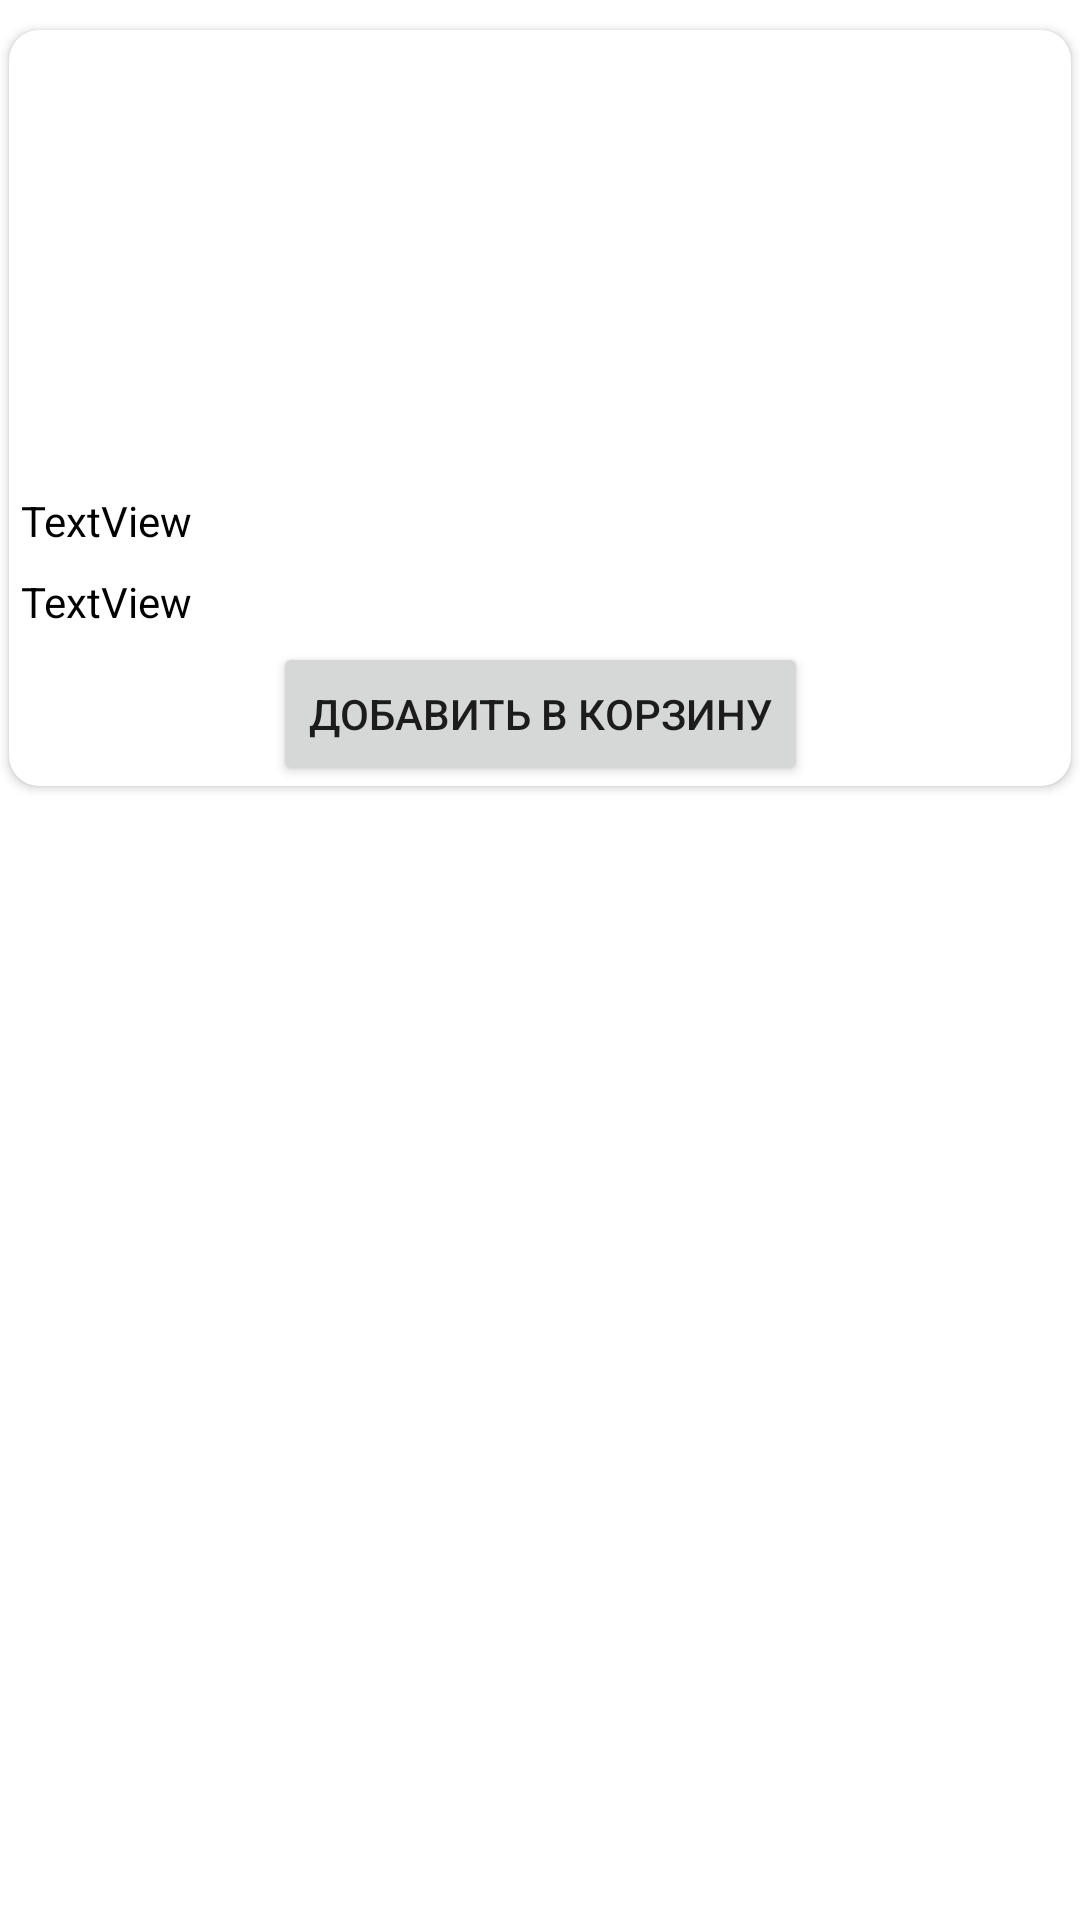

Here is an Android app screen rendered from its layout file. Give the layout XML and the strings, colors and styles it references.
<!-- AndroidManifest.xml: application theme Theme.IntekMarketPlace -->
<!-- res/layout/tov_adapter.xml -->
<?xml version="1.0" encoding="utf-8"?>
<androidx.constraintlayout.widget.ConstraintLayout xmlns:android="http://schemas.android.com/apk/res/android"
    xmlns:app="http://schemas.android.com/apk/res-auto"
    xmlns:tools="http://schemas.android.com/tools"
    android:layout_width="match_parent"
    android:layout_height="wrap_content">


    <androidx.cardview.widget.CardView
        android:layout_width="0dp"
        android:layout_height="wrap_content"
        app:cardCornerRadius="10dp"
        android:padding="8dp"
        android:outlineAmbientShadowColor="@color/black"
        android:outlineSpotShadowColor="@color/black"
        android:layout_marginStart="3dp"
        android:layout_marginTop="10dp"
        android:layout_marginEnd="3dp"
        app:layout_constraintEnd_toEndOf="parent"
        app:layout_constraintStart_toStartOf="parent"
        app:layout_constraintTop_toTopOf="parent">

        <androidx.constraintlayout.widget.ConstraintLayout
            android:layout_width="match_parent"
            android:layout_height="match_parent">

            <ImageView
                android:id="@+id/iv_photo"
                android:layout_width="150dp"
                android:layout_height="150dp"
                android:padding="8dp"
                app:layout_constraintEnd_toEndOf="parent"
                app:layout_constraintStart_toStartOf="parent"
                app:layout_constraintTop_toTopOf="parent"
                tools:srcCompat="@tools:sample/avatars" />

            <TextView
                android:id="@+id/tvName"
                android:layout_width="match_parent"
                android:layout_height="match_parent"
                android:inputType="textMultiLine"
                android:padding="4dp"
                android:text="TextView"
                android:maxLines="1"
                android:ellipsize="end"
                android:textColor="#000000"
                app:layout_constraintEnd_toEndOf="parent"
                app:layout_constraintStart_toStartOf="parent"
                app:layout_constraintTop_toBottomOf="@+id/iv_photo" />

            <TextView
                android:id="@+id/tvPrice"
                android:layout_width="match_parent"
                android:layout_height="match_parent"
                android:inputType="textMultiLine"
                android:padding="4dp"
                android:text="TextView"
                android:textColor="#000000"
                android:maxLines="3"
                android:ellipsize="end"
                app:layout_constraintEnd_toEndOf="parent"
                app:layout_constraintStart_toStartOf="parent"
                app:layout_constraintTop_toBottomOf="@+id/tvName" />

            <Button
                android:id="@+id/btnAddItem"
                android:layout_width="wrap_content"
                android:layout_height="wrap_content"
                android:layout_marginStart="15dp"
                android:layout_marginEnd="15dp"
                android:layout_weight="3"
                android:text="Добавить в корзину"
                app:layout_constraintEnd_toEndOf="parent"
                app:layout_constraintStart_toStartOf="parent"
                app:layout_constraintTop_toBottomOf="@+id/tvPrice"
                app:layout_goneMarginEnd="10dp"
                app:layout_goneMarginStart="10dp" />
        </androidx.constraintlayout.widget.ConstraintLayout>
    </androidx.cardview.widget.CardView>
</androidx.constraintlayout.widget.ConstraintLayout>
<!-- resources referenced by this layout -->
<resources>
  <color name="black">#FF000000</color>
  <style name="Theme.IntekMarketPlace" parent="Theme.MaterialComponents.DayNight.DarkActionBar">
          
          <item name="colorPrimary">@color/intek_color</item>
          <item name="colorPrimaryVariant">@color/intek_color</item>
          <item name="colorOnPrimary">@color/white</item>
          
          <item name="colorSecondary">@color/teal_200</item>
          <item name="colorSecondaryVariant">@color/teal_700</item>
          <item name="colorOnSecondary">@color/black</item>
          
          <item name="android:statusBarColor" tools:targetApi="l">?attr/colorPrimaryVariant</item>
          
      </style>
  <color name="intek_color">#4BBEFF</color>
  <color name="white">#FFFFFFFF</color>
  <color name="teal_200">#FF03DAC5</color>
  <color name="teal_700">#FF018786</color>
</resources>
